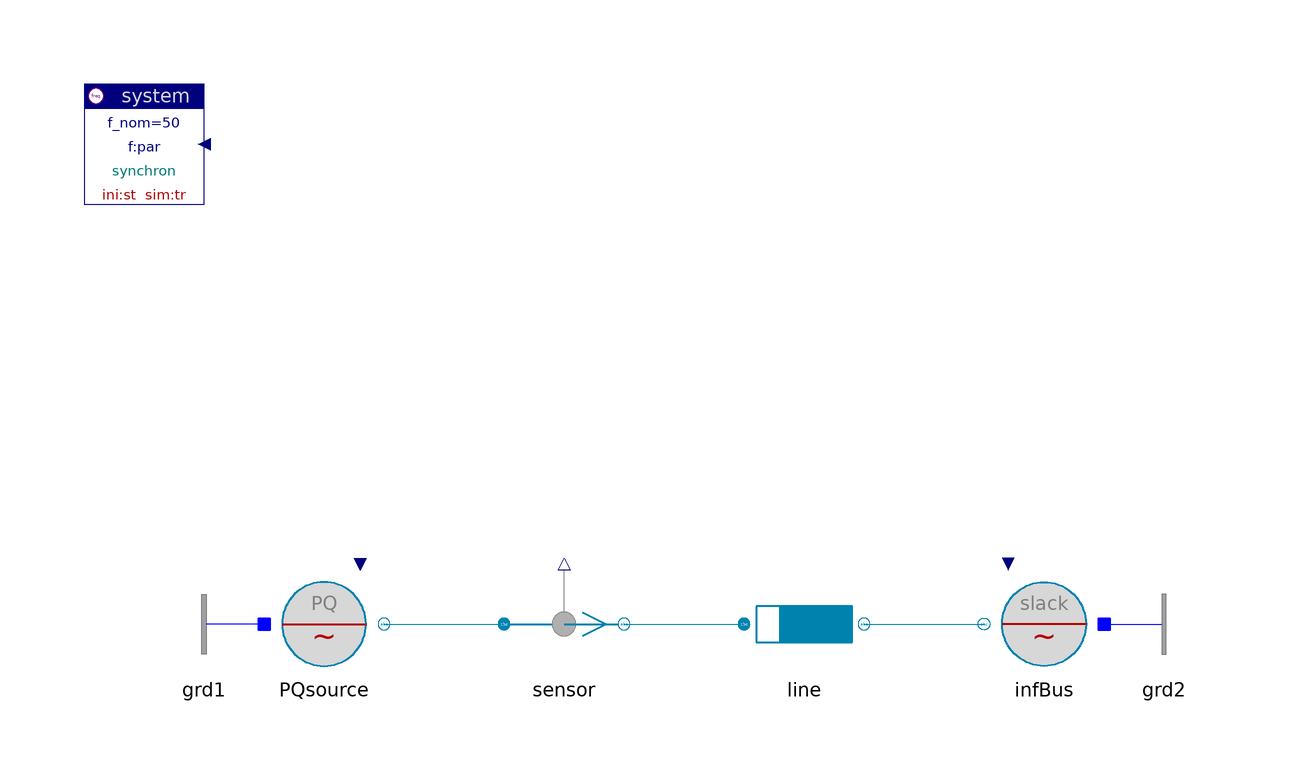

This picture is the connection diagram that the Modelica source below describes through its graphical annotations.

model PQsource "Power transfer from power source to slack bus"

  annotation (
    Coordsys(
extent=[-100, -100; 100, 100],
grid=[2, 2],
component=[20, 20]),
    Window(
x=0.45,
y=0.01,
width=0.44,
height=0.65),
    Documentation(
            info="<html>
<p>Active and reactive power are given in the source node, whereas the slackBus is identical to the previous example.<br>
Both active and reactive powerflow are now directly determined through a parameter.</p>
<p><i>See for example:</i>
<pre>
 sensor.p[1:2]    active and reactive power
</pre></p>
<p><a href=\"Spot.UsersGuide.Examples\">up users guide</a></p>
</html>"),
    Diagram,
    Icon,
      experiment,
      experimentSetupOutput);
  inner Spot.System system
                      annotation (extent=[-100,80; -80,100]);
  Spot.ACabc.Sources.PQsource PQsource(
    S_nom=500e6,
    V_nom=20e3,
    pq0={1,0.428})
    annotation (
          extent=[-70,0; -50,20]);
  Spot.ACabc.Sensors.Psensor sensor
    annotation (
          extent=[-30,0; -10,20]);
  Spot.ACabc.Lines.RXline line(par(
    V_nom=20e3,
    S_nom=500e6),
    len=40)
    annotation (
          extent=[10,0; 30,20]);
  Spot.ACabc.Sources.InfBus infBus(V_nom=20e3)
    annotation (
          extent=[70,0; 50,20]);
  Spot.ACabc.Nodes.GroundOne grd1 annotation (extent=[-70,0; -90,20]);
  Spot.ACabc.Nodes.GroundOne grd2 annotation (extent=[70,0; 90,20]);

equation
  connect(PQsource.term, sensor.term_p)   annotation (points=[-50,10; -30,10],
        style(
        color=70,
        rgbcolor={0,130,175},
        fillColor=62,
        rgbfillColor={0,120,120},
        fillPattern=1));
  connect(sensor.term_n, line.term_p)   annotation (points=[-10,10; 10,10],
        style(
        color=70,
        rgbcolor={0,130,175},
        fillColor=62,
        rgbfillColor={0,120,120},
        fillPattern=1));
  connect(line.term_n, infBus.term)   annotation (points=[30,10; 50,10], style(
        color=70,
        rgbcolor={0,130,175},
        fillColor=62,
        rgbfillColor={0,120,120},
        fillPattern=1));
  connect(grd1.term, PQsource.neutral)
      annotation (points=[-70,10; -70,10], style(color=3, rgbcolor={0,0,255}));
  connect(infBus.neutral, grd2.term)
      annotation (points=[70,10; 70,10], style(color=3, rgbcolor={0,0,255}));
end PQsource;